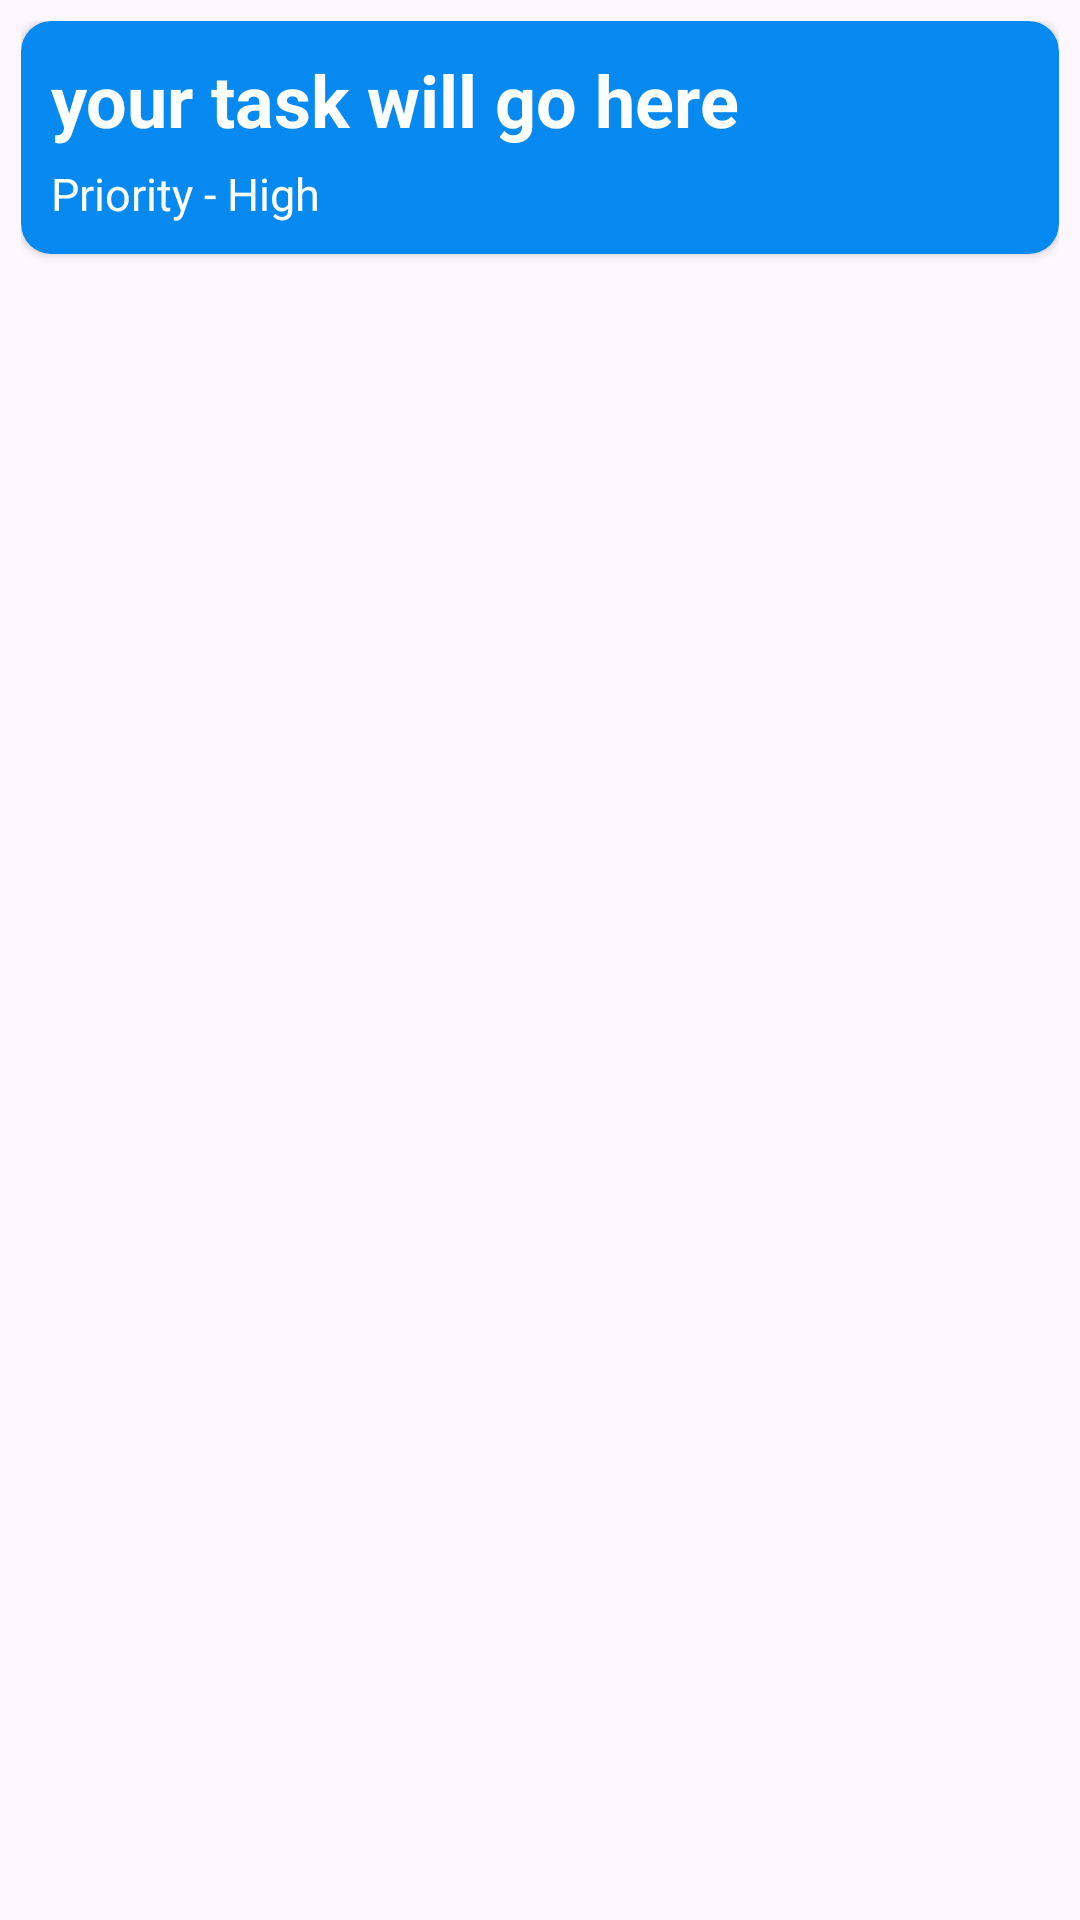

Produce the Android XML layout that renders to this screen, including the resource entries it uses.
<!-- AndroidManifest.xml: application theme Theme.TODOAPPUSINGKOTLINANDROOMDATABASE -->
<!-- res/layout/view_layout.xml -->
<?xml version="1.0" encoding="utf-8"?>
<LinearLayout xmlns:android="http://schemas.android.com/apk/res/android"
    android:layout_width="match_parent"
    android:layout_height="wrap_content"
    xmlns:app="http://schemas.android.com/apk/res-auto"
    android:padding="7dp">
    <androidx.cardview.widget.CardView
        android:id="@+id/cardView"
        android:layout_width="match_parent"
        android:layout_height="wrap_content"
        android:elevation="3dp"
        android:backgroundTint="#0689F1"
        app:cardCornerRadius="10dp">
        <LinearLayout
            android:id="@+id/mylayout"
            android:layout_width="match_parent"
            android:layout_height="match_parent"
            android:padding="10dp"
            android:orientation="vertical">
            <TextView
                android:id="@+id/title"
                android:layout_width="match_parent"
                android:layout_height="wrap_content"
                android:text="your task will go here"
                android:textStyle="bold"
                android:textSize="24sp"
                android:textColor="@color/white"
                android:fontFamily="sans-serif"/>
            <TextView
                android:id="@+id/priority"
                android:layout_width="wrap_content"
                android:layout_height="wrap_content"
                android:text="Priority - High"
                android:textSize="15sp"
                android:layout_marginTop="5dp"
                android:textColor="@color/white"
                android:fontFamily="sans-serif"/>
        </LinearLayout>
    </androidx.cardview.widget.CardView>
</LinearLayout>
<!-- resources referenced by this layout -->
<resources>
  <style name="Theme.TODOAPPUSINGKOTLINANDROOMDATABASE" parent="Base.Theme.TODOAPPUSINGKOTLINANDROOMDATABASE" />
  <style name="Base.Theme.TODOAPPUSINGKOTLINANDROOMDATABASE" parent="Theme.Material3.DayNight.NoActionBar">
          
           <item name="colorPrimary">#56B7E3</item>
      </style>
  <!-- not gathered from this repository: default colours our renderer supplied (Android Studio template values) -->
  <color name="white">#FFFFFFFF</color>
</resources>
